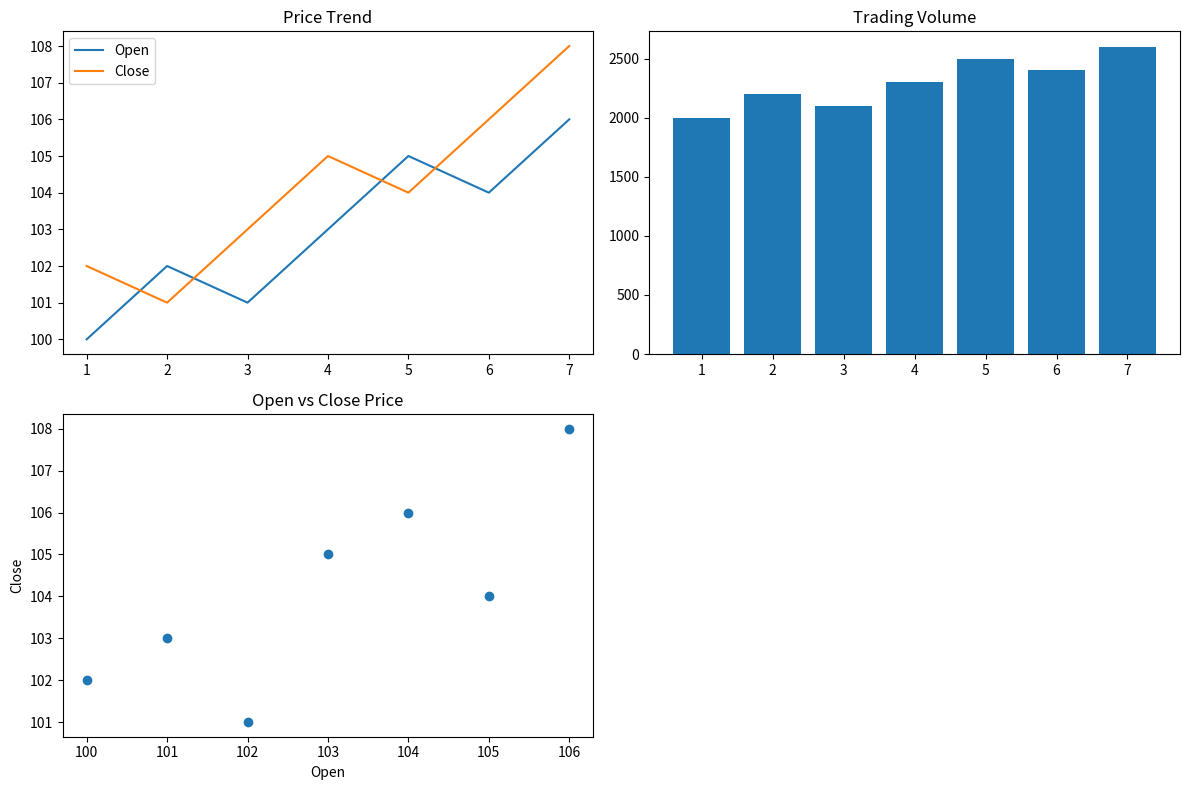

Write Python code to recreate this figure.
import pandas as pd
import numpy as np
import matplotlib.pyplot as plt

data = {
    "Day": [1,2,3,4,5,6,7],
    "Open": [100,102,101,103,105,104,106],
    "Close": [102,101,103,105,104,106,108],
    "Volume": [2000,2200,2100,2300,2500,2400,2600]
}

df = pd.DataFrame(data)
df["Daily_Change"] = df["Close"] - df["Open"]

plt.figure(figsize=(12,8))

plt.subplot(2,2,1)
plt.plot(df["Day"], df["Open"], label="Open")
plt.plot(df["Day"], df["Close"], label="Close")
plt.legend()
plt.title("Price Trend")

plt.subplot(2,2,2)
plt.bar(df["Day"], df["Volume"])
plt.title("Trading Volume")

plt.subplot(2,2,3)
plt.scatter(df["Open"], df["Close"])
plt.title("Open vs Close Price")
plt.xlabel("Open")
plt.ylabel("Close")

plt.tight_layout()
plt.show()
